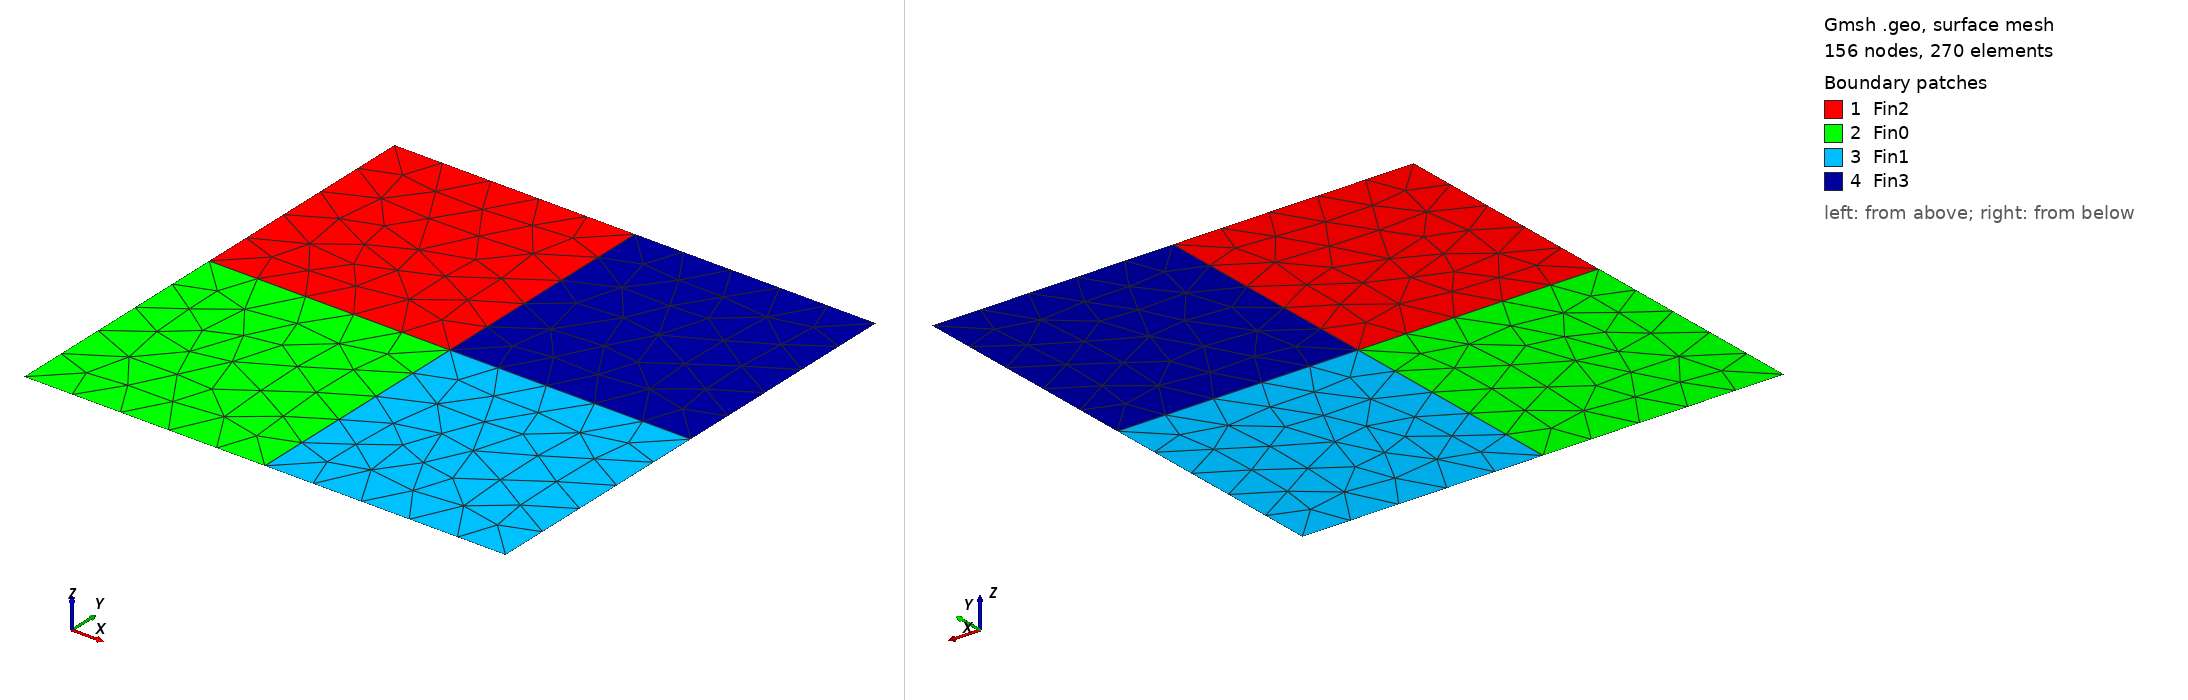

Gmsh geometry script, surface-meshed: 156 nodes, 270 surface elements. Boundary patches (legend numbers): 1 Fin2, 2 Fin0, 3 Fin1, 4 Fin3. Left view from above one corner, right view from below the opposite corner. Legend entries are the model's physical surfaces. The drawing asked Gmsh for element sizes between 1% and 20% of the model's largest extent; the script's own settings can give other sizes.

=== square.geo (drawn) ===
// -*- mode: c¯ -*-
h=0.1;

L=1;
H=1;
Point(1)={0, 0, 0, h};
Point(2)={L, 0, 0, h};
Point(3)={L, H, 0, h};
Point(4)={0, H, 0, h};

Point(5)={0.5,1,0,h};
Point(6)={0,0.5,0,h};
Point(7)={1,0.5,0,h};
Point(8)={0.5,0,0,h};
Point(9)={0.5,0.5,0,h};
Line(1)={1,8};
Line(2)={8,2};
Line(3)={2,7};
Line(4)={7,3};
Line(5)={3,5};
Line(6)={5,4};
Line(7)={4,6};
Line(8)={6,1};
Line(9)={8,9};
Line(10)={9,5};
Line(11)={6,9};
Line(12)={9,7};
Line Loop(14)={7,11,10,6};
Plane Surface(14)={14};
Line Loop(16)={8,1,9,-11};
Plane Surface(16)={16};
Line Loop(18)={2,3,-12,-9};
Plane Surface(18)={18};
Line Loop(20)={12,4,5,-10};
Plane Surface(20)={20};

//physicalentities
Physical Line("Tflux")={1};
Physical Line("Tfourier")={2,3,4,5,6,7,8};
Physical Surface("Fin0")={16};
Physical Surface("Fin1")={18};
Physical Surface("Fin2")={14};
Physical Surface("Fin3")={20};
